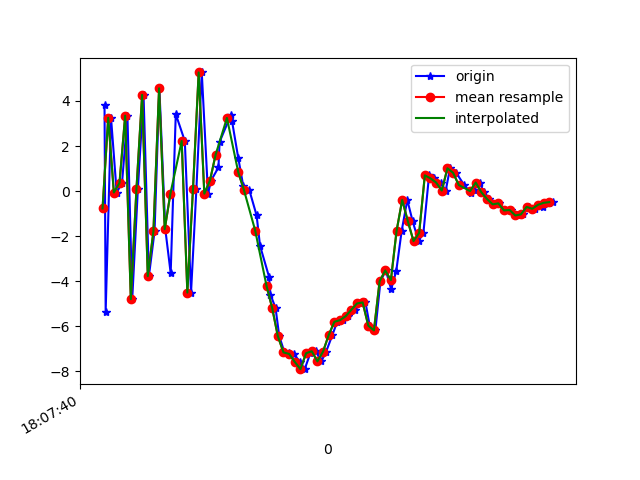

The file beside this chart, header and first rows:
1617818860667, 514504219371739, 3.8158636, 0.8358512, 6.8155537
1617818860671, 514504238602509, -5.362, -1.048, -2.205
1617818860690, 514504257833279, 3.256, 0.9478, -3.261
1617818860710, 514504277064049, -0.06614, -0.07305, 7.622
1617818860729, 514504296294819, 0.363, 0.4631, -6.995
1617818860748, 514504315525589, 3.349, 0.8077, 6.78
1617818860765, 514504334756359, -4.807, -0.7891, 0.03599
1617818860785, 514504353987129, 0.1018, 0.4034, -6.914
1617818860805, 514504373217899, 4.271, 0.9856, 5.825
1617818860824, 514504392448669, -3.784, -0.6323, 2.774
1617818860844, 514504411679439, -1.786, 0.1672, -7.9
1617818860861, 514504430910209, 4.564, 1.297, 2.403
1617818860882, 514504450140979, -1.696, -0.05676, 6.142
1617818860901, 514504469371749, -3.65, -0.4435, -6.392
1617818860919, 514504488602519, 3.417, 1.104, -2.895
1617818860951, 514504507833289, 2.222, 0.5992, 7.272
1617818860973, 514504527064059, -4.513, -0.6671, -0.7796
1617818860992, 514504546412832, 0.102, 0.4609, -7.047
1617818861011, 514504565643602, 5.269, 1.511, 4.81
1617818861033, 514504584874372, -0.1173, 0.5051, 8.16
1617818861044, 514504604105142, 0.467, 0.2685, 2.221
1617818861070, 514504623335912, 1.05, -0.001619, 5.419
1617818861074, 514504642566682, 2.178, -0.7483, 7.92
1617818861114, 514504661797452, 3.382, -2.272, 10.06
1617818861118, 514504681028222, 3.109, -3.142, 11.94
1617818861140, 514504700258992, 1.47, -2.65, 11.92
1617818861158, 514504719489762, 0.2061, -1.348, 11
1617818861179, 514504738720532, 0.051, -2.089, 9.193
1617818861205, 514504757951302, -1.087, -3.643, 8.256
1617818861217, 514504777182072, -2.427, -3.318, 7.336
1617818861249, 514504796412842, -3.817, -3.114, 6.21
1617818861254, 514504815643612, -4.606, -3.131, 3.333
1617818861272, 514504834874382, -5.197, -3.261, 0.7315
1617818861285, 514504854105152, -6.447, -3.805, -1.018
1617818861303, 514504873335922, -7.148, -3.602, -2.661
1617818861319, 514504892566692, -7.193, -3.087, -3.639
1617818861336, 514504911797462, -7.239, -1.28, -4.818
1617818861359, 514504931028232, -7.595, -0.4522, -5.82
1617818861375, 514504950259002, -7.916, -0.05609, -7.103
1617818861395, 514504969489772, -7.207, 0.6064, -7.861
1617818861414, 514504988720542, -7.12, 0.9645, -7.799
1617818861434, 514505007951312, -7.569, 1.081, -7.596
1617818861451, 514505027182082, -7.134, 1.582, -7.396
1617818861473, 514505046412852, -6.399, 1.789, -7.155
1617818861490, 514505065643622, -5.812, 1.462, -6.671
1617818861511, 514505084874392, -5.739, 1.242, -6.162
1617818861528, 514505104105162, -5.563, 1.186, -5.852
1617818861554, 514505123335932, -5.279, 1.235, -5.39
1617818861572, 514505142566702, -4.997, 1.189, -5.018
1617818861590, 514505161797472, -4.95, 0.7905, -4.432
1617818861605, 514505181028242, -5.982, 0.147, -3.524
1617818861625, 514505200259012, -6.194, -0.09226, -3.203
1617818861643, 514505219489782, -4.014, -0.5152, -2.446
1617818861662, 514505238720552, -3.53, -1.153, -0.3887
1617818861681, 514505257951322, -4.37, -0.9948, 1.955
1617818861699, 514505277182092, -3.548, -0.2583, 2.329
1617818861718, 514505296412862, -1.777, -0.5891, 3.402
1617818861738, 514505315643632, -0.3973, -1.842, 5.11
1617818861757, 514505334874402, -1.348, -1.955, 7.172
1617818861778, 514505354105172, -2.225, -1.812, 8.285
1617818861795, 514505373335942, -1.859, -1.56, 7.319
... 24 more rows
